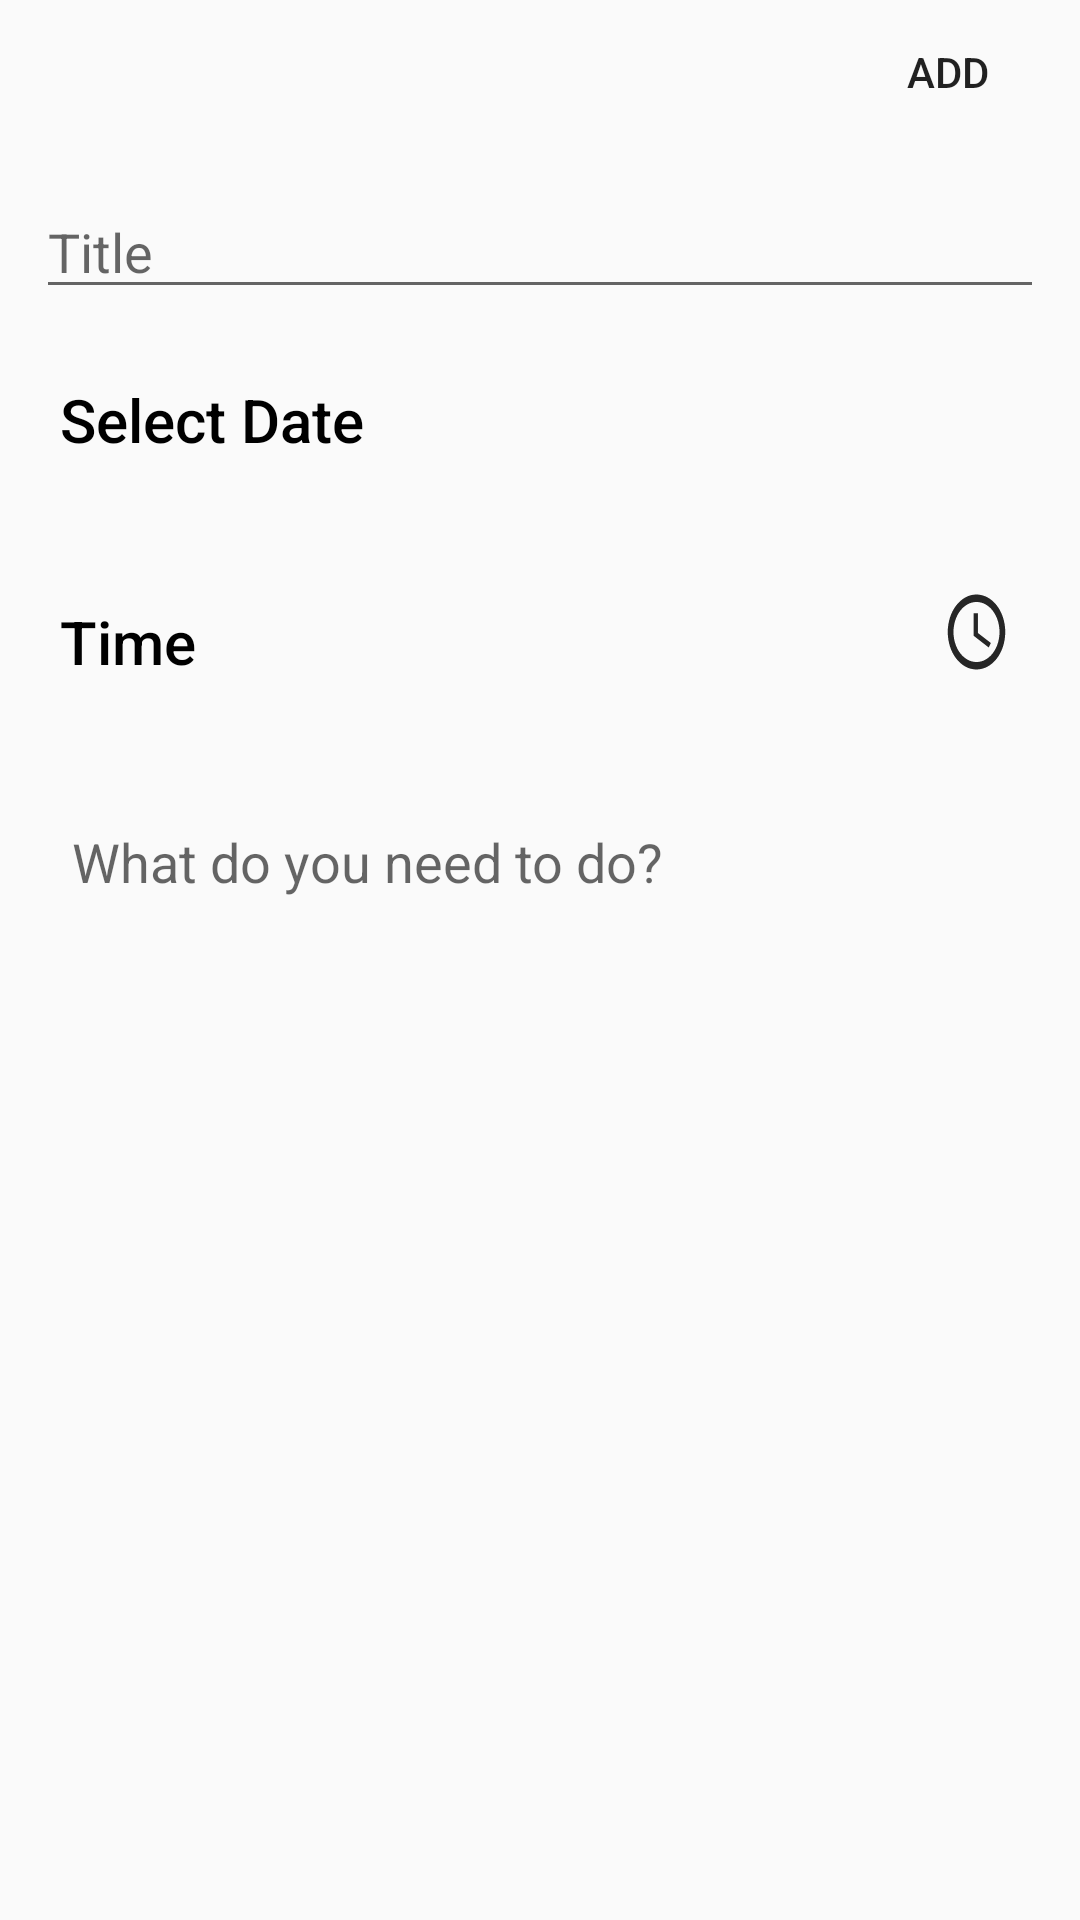

This screen was rendered from an Android layout file. Write that file and the resources it references.
<!-- AndroidManifest.xml: application theme Theme.TodoListNamin -->
<!-- res/layout/activity_add_todo.xml -->
<?xml version="1.0" encoding="utf-8"?>
<RelativeLayout xmlns:android="http://schemas.android.com/apk/res/android"
    android:layout_width="match_parent"
    android:layout_height="match_parent">

    <Button
        android:id="@+id/btnAddToDo"
        android:layout_width="wrap_content"
        android:layout_height="wrap_content"
        android:text="Add"
        android:layout_alignParentEnd="true"
        android:background="@null"/>

    <EditText
        android:id="@+id/tbAddTitle"
        android:layout_width="match_parent"
        android:layout_height="wrap_content"
        android:layout_marginHorizontal="12dp"
        android:layout_marginTop="30pt"
        android:hint="Title" />

    <EditText
        android:id="@+id/tbDateLabel"
        android:layout_width="match_parent"
        android:layout_below="@id/tbAddTitle"
        android:layout_height="50dp"
        android:layout_marginStart="12dp"
        android:layout_marginTop="12dp"
        android:layout_marginEnd="12dp"
        android:layout_marginBottom="12dp"
        android:background="@drawable/datelabelbg"
        android:enabled="false"
        android:fontFamily="sans-serif-medium"
        android:hint="@string/select_date"
        android:padding="8dp"
        android:textColor="#262626"
        android:textColorHint="@color/black"
        android:textSize="20sp" />

    <ImageButton
        android:id="@+id/btnSelectDate"
        android:layout_width="40dp"
        android:layout_height="40dp"
        android:layout_marginEnd="8dp"
        android:src="@drawable/baseline_calendar_month_24"
        android:layout_alignEnd="@id/tbDateLabel"
        android:layout_marginTop="58pt"
        android:background="@null"/>

    <EditText
        android:id="@+id/tbTimeLabel"
        android:layout_width="match_parent"
        android:layout_below="@id/tbDateLabel"
        android:layout_height="50dp"
        android:layout_marginStart="12dp"
        android:layout_marginTop="12dp"
        android:layout_marginEnd="12dp"
        android:layout_marginBottom="12dp"
        android:background="@drawable/datelabelbg"
        android:enabled="false"
        android:fontFamily="sans-serif-medium"
        android:hint="@string/time"
        android:padding="8dp"
        android:textColor="#262626"
        android:textColorHint="@color/black"
        android:textSize="20sp" />

    <ImageButton
        android:id="@+id/btnSelectTime"
        android:layout_width="30dp"
        android:layout_height="30dp"
        android:layout_alignEnd="@id/tbTimeLabel"
        android:layout_marginStart="314dp"
        android:layout_marginTop="95pt"
        android:layout_marginEnd="11dp"
        android:background="@drawable/baseline_access_time_24" />

    <ScrollView
        android:layout_below="@id/tbTimeLabel"
        android:layout_width="match_parent"
        android:layout_height="match_parent">

        <LinearLayout
            android:padding="8dp"
            android:id="@+id/todo_list_container"
            android:layout_width="match_parent"
            android:layout_height="wrap_content"
            android:orientation="vertical">

        <EditText
            android:padding="16dp"
            android:id="@+id/todo_input"
            android:layout_width="match_parent"
            android:layout_height="wrap_content"
            android:hint="What do you need to do?"
            android:background="@drawable/datelabelbg"
            android:singleLine="true" />

        </LinearLayout>
    </ScrollView>
</RelativeLayout>
<!-- resources referenced by this layout -->
<resources>
  <!-- drawable baseline_access_time_24 (drawable) -->
  <vector android:height="24dp" android:tint="#262626"
      android:viewportHeight="24" android:viewportWidth="24"
      android:width="24dp" xmlns:android="http://schemas.android.com/apk/res/android">
      <path android:fillColor="@android:color/white" android:pathData="M11.99,2C6.47,2 2,6.48 2,12s4.47,10 9.99,10C17.52,22 22,17.52 22,12S17.52,2 11.99,2zM12,20c-4.42,0 -8,-3.58 -8,-8s3.58,-8 8,-8 8,3.58 8,8 -3.58,8 -8,8z"/>
      <path android:fillColor="@android:color/white" android:pathData="M12.5,7H11v6l5.25,3.15 0.75,-1.23 -4.5,-2.67z"/>
  </vector>
  <string name="select_date">Select Date</string>
  <string name="time">Time</string>
  <style name="Theme.TodoListNamin" parent="Base.Theme.TodoListNamin" />
  <style name="Base.Theme.TodoListNamin" parent="Theme.AppCompat.Light.NoActionBar">
          
          
      </style>
  <!-- not gathered from this repository: default colours our renderer supplied (Android Studio template values) -->
  <color name="black">#FF000000</color>
</resources>
